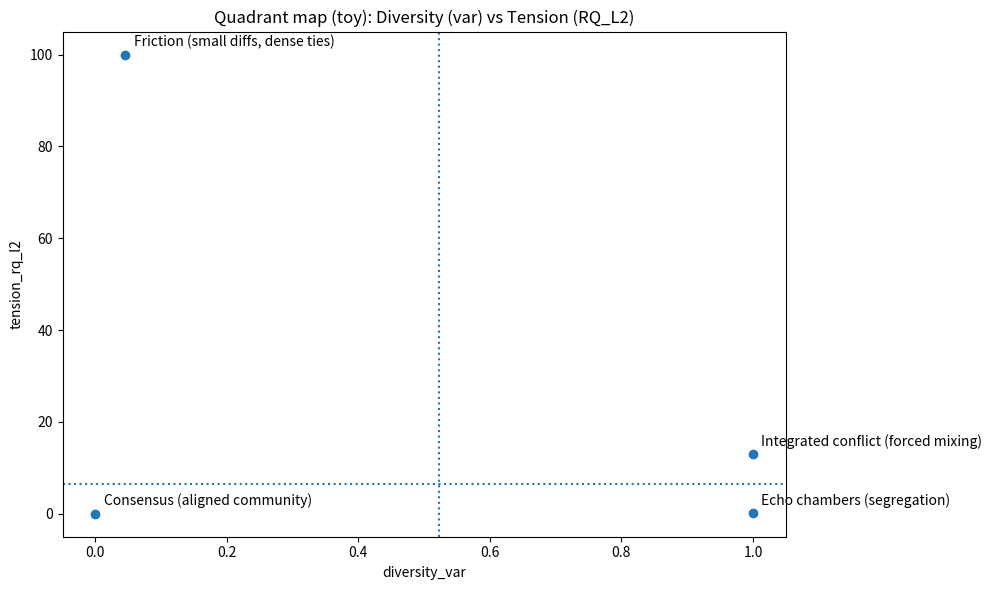
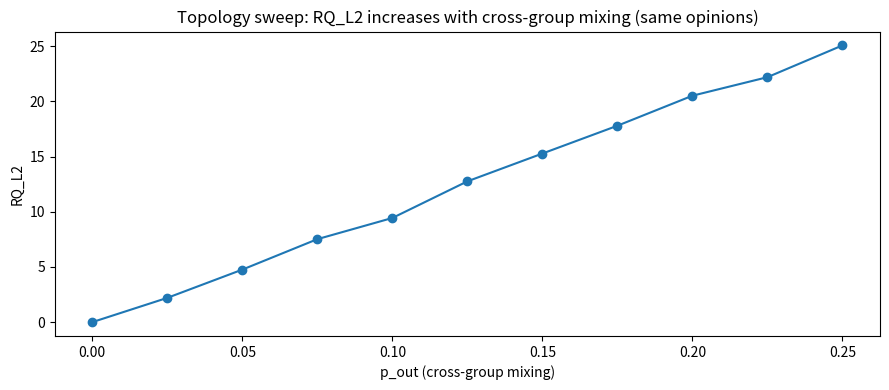
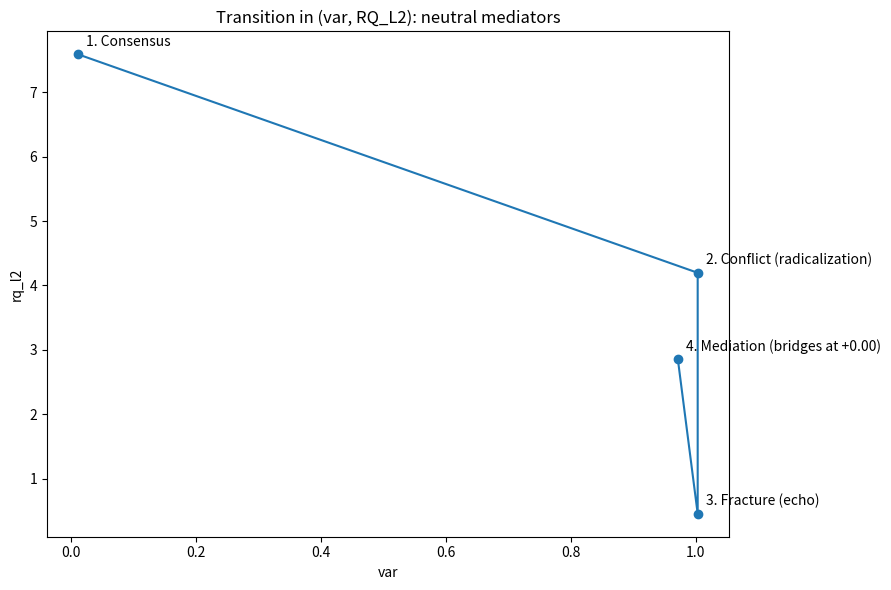
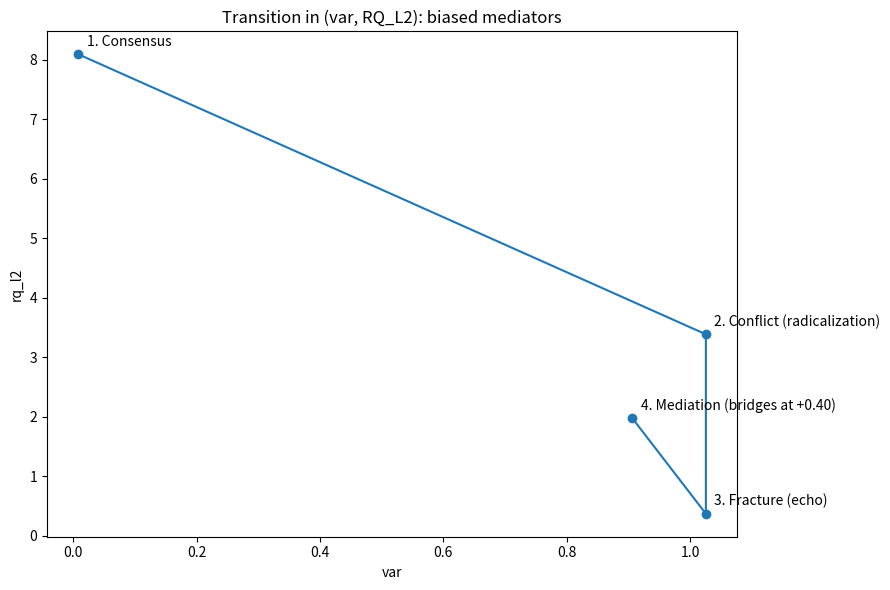
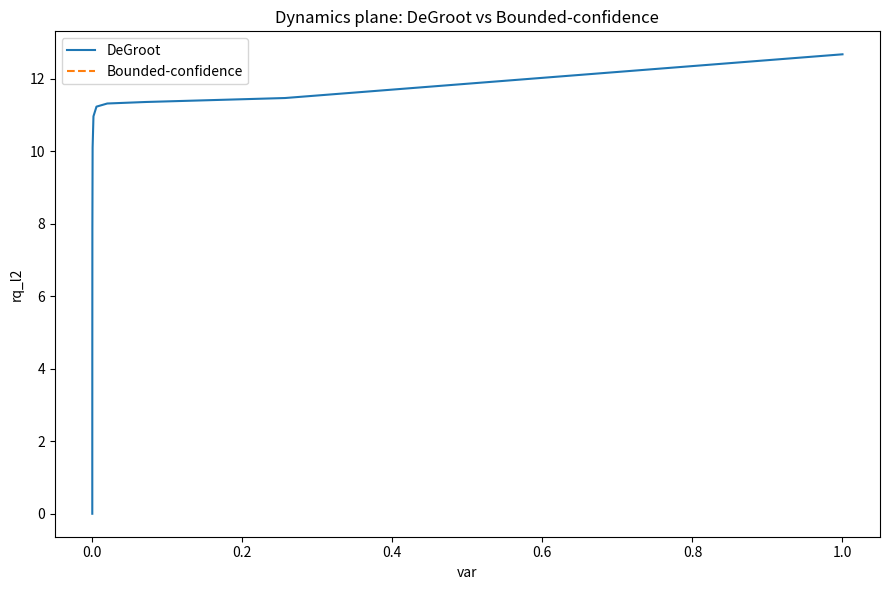
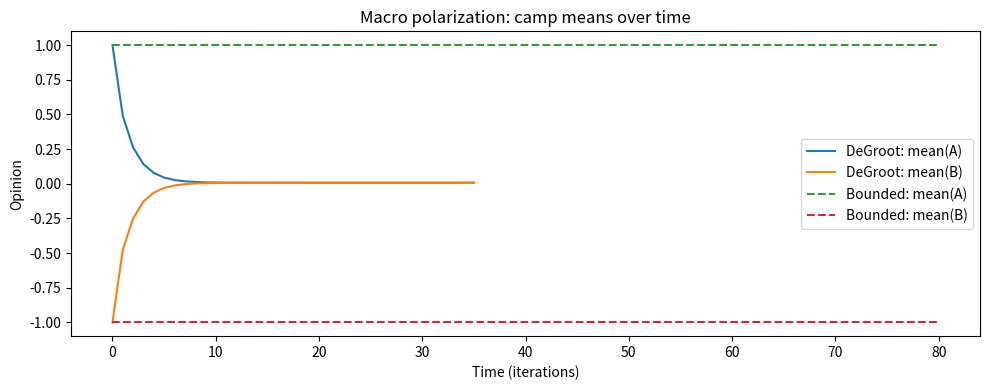
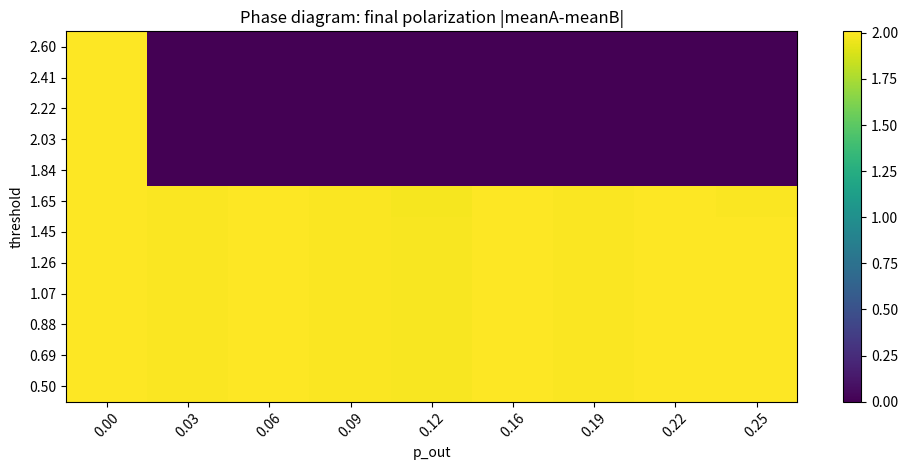
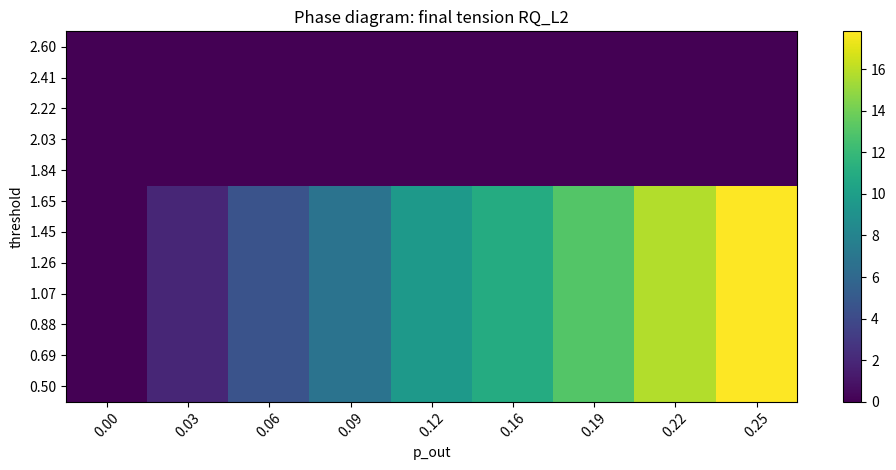

Reproduce these figures in Python, in order.
"""
rq_gi_quadrants_experiments.py
==============================

Experiments to operationalize the "4 quadrants" narrative:

Quadrants in (Diversity, Tension) space, where:
- Diversity: variance of opinions (absolute dispersion)
- Tension:  Rayleigh quotient RQ_L2 = (x^T L x) / (x^T x)

We include:
1) A quadrant map (4 archetypes) + a topology sweep (same diversity, different tension)
2) Transition trajectories (radicalization -> fracture -> mediation), with neutral vs biased mediators
3) Dynamics trajectories (DeGroot vs bounded-confidence) in the quadrant plane + camp means
4) Phase diagram over (cross-group mixing p_out, intolerance threshold), showing final polarization and final tension

Run:
    python rq_gi_quadrants_experiments.py
"""

from __future__ import annotations

from dataclasses import dataclass
from typing import Dict, List, Optional, Tuple

import matplotlib.pyplot as plt
import networkx as nx
import numpy as np
import pandas as pd


# =============================================================================
# 1) METRICS
# =============================================================================

def compute_laplacian(G: nx.Graph) -> np.ndarray:
    return nx.laplacian_matrix(G).toarray().astype(float)


def safe_div(a: float, b: float, eps: float = 1e-12) -> float:
    return float(a / b) if abs(b) > eps else float("nan")


def gini_nonnegative(x: np.ndarray, eps: float = 1e-12) -> float:
    x = np.asarray(x, dtype=float)
    if np.any(x < 0):
        raise ValueError("Needs x >= 0.")
    mu = float(np.mean(x))
    if mu <= eps:
        raise ValueError("Needs mean(x) > 0.")
    abs_diff = np.abs(np.subtract.outer(x, x))
    return float(abs_diff.mean() / (2.0 * mu))


def gini_signed(x: np.ndarray, eps: float = 1e-12) -> float:
    x = np.asarray(x, dtype=float)
    denom = float(np.mean(np.abs(x)))
    if denom <= eps:
        return float("nan")
    abs_diff = np.abs(np.subtract.outer(x, x))
    return float(abs_diff.mean() / (2.0 * denom))


def get_metrics_full(G: nx.Graph, x: np.ndarray, L: Optional[np.ndarray] = None) -> Dict[str, float]:
    x = np.asarray(x, dtype=float)
    if L is None:
        L = compute_laplacian(G)

    de = float(x.T @ L @ x)
    l2 = float(x.T @ x)
    var = float(np.var(x))
    try:
        g_nonneg = gini_nonnegative(x)
    except Exception:
        g_nonneg = float("nan")
    g_signed = gini_signed(x)

    m = float(G.number_of_edges())
    return {
        "n": float(G.number_of_nodes()),
        "m": m,
        "mean": float(np.mean(x)),
        "var": var,
        "gini_nonneg": g_nonneg,
        "gini_signed": g_signed,
        "de": de,
        "rq_l2": safe_div(de, l2),
        "rq_var": safe_div(de, var),
        "de_per_edge": safe_div(de, m),
    }


# =============================================================================
# 2) DYNAMICS
# =============================================================================

@dataclass
class SimulationHistory:
    x_hist: np.ndarray
    metrics_hist: List[Dict[str, float]]


def build_row_stochastic_matrix(G: nx.Graph, self_loops: bool = True) -> np.ndarray:
    A = nx.to_numpy_array(G, dtype=float)
    if self_loops:
        A = A + np.eye(G.number_of_nodes(), dtype=float)
    row_sums = A.sum(axis=1)
    W = np.zeros_like(A)
    for i, s in enumerate(row_sums):
        if s > 0:
            W[i, :] = A[i, :] / s
        else:
            W[i, i] = 1.0
    return W


def simulate_degroot(G: nx.Graph, x0: np.ndarray, steps: int = 30) -> SimulationHistory:
    x = np.asarray(x0, dtype=float).copy()
    W = build_row_stochastic_matrix(G, self_loops=True)
    L = compute_laplacian(G)

    x_hist = [x.copy()]
    metrics_hist = [get_metrics_full(G, x, L=L)]
    for _ in range(steps):
        x = W @ x
        x_hist.append(x.copy())
        metrics_hist.append(get_metrics_full(G, x, L=L))

    return SimulationHistory(x_hist=np.vstack(x_hist), metrics_hist=metrics_hist)


def simulate_bounded_confidence(
    G: nx.Graph,
    x0: np.ndarray,
    threshold: float = 0.35,
    steps: int = 80,
) -> SimulationHistory:
    """
    Bounded-confidence / intolerance:
      i averages only neighbors with |x_i - x_j| <= threshold, plus itself.

    Note: For pure +/-1 camps, cross-camp distance is ~2, so threshold must exceed ~2
    to allow cross-listening without mediators or noise.
    """
    x = np.asarray(x0, dtype=float).copy()
    n = len(x)
    adj = [list(G.neighbors(i)) for i in range(n)]
    L = compute_laplacian(G)

    x_hist = [x.copy()]
    metrics_hist = [get_metrics_full(G, x, L=L)]

    for _ in range(steps):
        new_x = np.empty_like(x)
        for i in range(n):
            close = [j for j in adj[i] if abs(x[i] - x[j]) <= threshold]
            voices = close + [i]  # include self
            new_x[i] = float(np.mean(x[voices])) if voices else x[i]
        x = new_x
        x_hist.append(x.copy())
        metrics_hist.append(get_metrics_full(G, x, L=L))

    return SimulationHistory(x_hist=np.vstack(x_hist), metrics_hist=metrics_hist)


def group_means(x_hist: np.ndarray, split: int) -> Tuple[np.ndarray, np.ndarray]:
    return x_hist[:, :split].mean(axis=1), x_hist[:, split:].mean(axis=1)


# =============================================================================
# 3) SCENARIOS
# =============================================================================

def make_two_camp_signal(n_per_side: int = 50, low: float = -1.0, high: float = 1.0, noise: float = 0.0, seed: int = 0) -> np.ndarray:
    rng = np.random.default_rng(seed)
    x = np.array([high]*n_per_side + [low]*n_per_side, dtype=float)
    if noise > 0:
        x = x + rng.normal(0.0, noise, size=x.shape[0])
    return x


def quadrant_archetypes(seed: int = 42, n: int = 100) -> pd.DataFrame:
    """
    Four archetypes, designed to land in the intended quadrants when using:
      x-axis: var(x)   (GI/Var proxy for diversity)
      y-axis: rq_l2    (Dirichlet tension normalized by L2 energy)
    """
    rng = np.random.default_rng(seed)
    n2 = n // 2

    # Low diversity, low tension: mild consensus on sparse-ish graph
    x_cons = rng.normal(0.5, 0.03, n)
    G_cons = nx.erdos_renyi_graph(n, 0.06, seed=int(rng.integers(1e9)))

    # Low diversity, high tension: "narcissism of small differences"
    # still low-ish variance compared to polarized camps, but dense coupling amplifies friction.
    x_fric = rng.normal(0.0, 0.22, n)   # variance ~0.05
    G_fric = nx.complete_graph(n)

    # High diversity, low tension: echo chambers (two camps, almost disconnected)
    x_echo = make_two_camp_signal(n2, low=-1, high=1, seed=int(rng.integers(1e9)))
    G_echo = nx.planted_partition_graph(2, n2, p_in=0.18, p_out=0.0005, seed=int(rng.integers(1e9)))

    # High diversity, high tension: integrated conflict (two camps well mixed)
    x_conf = make_two_camp_signal(n2, low=-1, high=1, seed=int(rng.integers(1e9)))
    G_conf = nx.planted_partition_graph(2, n2, p_in=0.12, p_out=0.12, seed=int(rng.integers(1e9)))

    scenarios = [
        ("Consensus (aligned community)", G_cons, x_cons),
        ("Friction (small diffs, dense ties)", G_fric, x_fric),
        ("Echo chambers (segregation)", G_echo, x_echo),
        ("Integrated conflict (forced mixing)", G_conf, x_conf),
    ]

    rows = []
    for name, G, x in scenarios:
        m = get_metrics_full(G, x)
        rows.append({
            "scenario": name,
            "diversity_var": m["var"],
            "diversity_gini_signed": m["gini_signed"],
            "tension_rq_l2": m["rq_l2"],
            "tension_de_per_edge": m["de_per_edge"],
            "edges": int(m["m"]),
        })
    return pd.DataFrame(rows)


def topology_sweep_same_opinions(seed: int = 42, n_per: int = 50, p_in: float = 0.35, p_out_grid: np.ndarray = None) -> pd.DataFrame:
    """
    Keep the SAME two-camp opinions x in {-1,+1}. Vary topology mixing p_out.
    For this x, Dirichlet energy is exactly:
        DE = sum_{(i,j)} (x_i - x_j)^2 = 4 * (# cross edges)
    so tension is a direct proxy for "how much the two camps are forced to interact".
    """
    if p_out_grid is None:
        p_out_grid = np.linspace(0.0, 0.25, 11)

    rng = np.random.default_rng(seed)
    x = make_two_camp_signal(n_per, low=-1, high=1, seed=int(rng.integers(1e9)))

    rows = []
    for p_out in p_out_grid:
        G = nx.planted_partition_graph(2, n_per, p_in=p_in, p_out=float(p_out), seed=int(rng.integers(1e9)))
        m = get_metrics_full(G, x)
        rows.append({
            "p_out": float(p_out),
            "edges": int(m["m"]),
            "de": m["de"],
            "rq_l2": m["rq_l2"],
            "var": m["var"],
        })
    return pd.DataFrame(rows)


def radicalization_fracture_mediation(
    seed: int = 42,
    n: int = 100,
    radical_strength: float = 2.0,
    frac_remove: float = 0.9,
    n_mediators: int = 20,
    mediator_opinion: float = 0.0,
) -> pd.DataFrame:
    """
    Signed space chain:
      1) consensus-ish
      2) radicalization (half shift +radical_strength)
      3) fracture (remove cross edges)
      4) mediation (add bridge nodes at mediator_opinion)
    """
    rng = np.random.default_rng(seed)
    n2 = n // 2

    x1 = rng.normal(0.0, 0.1, n)
    G1 = nx.erdos_renyi_graph(n, 0.08, seed=int(rng.integers(1e9)))

    x2 = x1.copy()
    x2[:n2] += radical_strength
    G2 = G1

    G3 = G1.copy()
    cross_edges = [(u, v) for (u, v) in list(G3.edges())
                   if (u < n2 and v >= n2) or (u >= n2 and v < n2)]
    if cross_edges:
        k = int(frac_remove * len(cross_edges))
        idx = rng.choice(len(cross_edges), size=k, replace=False)
        G3.remove_edges_from([cross_edges[i] for i in idx])

    G4 = G3.copy()
    x4 = x2.tolist()
    start = n
    for i in range(n_mediators):
        node = start + i
        G4.add_node(node)
        x4.append(float(mediator_opinion))
        targets_A = rng.choice(n2, size=6, replace=False).tolist()
        targets_B = rng.choice(range(n2, n), size=6, replace=False).tolist()
        for t in targets_A + targets_B:
            G4.add_edge(node, t)
    x4 = np.array(x4, dtype=float)

    chain = [
        ("1. Consensus", G1, x1),
        ("2. Conflict (radicalization)", G2, x2),
        ("3. Fracture (echo)", G3, x2),
        (f"4. Mediation (bridges at {mediator_opinion:+.2f})", G4, x4),
    ]

    rows = []
    for label, G, x in chain:
        m = get_metrics_full(G, x)
        rows.append({
            "state": label,
            "var": m["var"],
            "rq_l2": m["rq_l2"],
            "gini_signed": m["gini_signed"],
            "de_per_edge": m["de_per_edge"],
            "edges": int(m["m"]),
            "nodes": int(m["n"]),
        })
    return pd.DataFrame(rows)


# =============================================================================
# 4) PLOTS
# =============================================================================

def plot_quadrant_map(df: pd.DataFrame, xcol: str, ycol: str, title: str) -> None:
    plt.figure(figsize=(10, 6))
    plt.scatter(df[xcol], df[ycol])
    for _, row in df.iterrows():
        plt.annotate(row["scenario"], (row[xcol], row[ycol]), textcoords="offset points", xytext=(6, 6))
    plt.title(title)
    plt.xlabel(xcol)
    plt.ylabel(ycol)
    plt.axvline(df[xcol].median(), linestyle=":")
    plt.axhline(df[ycol].median(), linestyle=":")
    plt.tight_layout()
    plt.show()


def plot_transition(df_chain: pd.DataFrame, xcol: str, ycol: str, title: str) -> None:
    plt.figure(figsize=(9, 6))
    plt.plot(df_chain[xcol], df_chain[ycol], marker="o")
    for _, row in df_chain.iterrows():
        plt.annotate(row["state"], (row[xcol], row[ycol]), textcoords="offset points", xytext=(6, 6))
    plt.title(title)
    plt.xlabel(xcol)
    plt.ylabel(ycol)
    plt.tight_layout()
    plt.show()


def plot_dynamics_plane(deg: SimulationHistory, bc: SimulationHistory, xcol: str, ycol: str, title: str) -> None:
    df1 = pd.DataFrame(deg.metrics_hist)
    df2 = pd.DataFrame(bc.metrics_hist)

    plt.figure(figsize=(9, 6))
    plt.plot(df1[xcol], df1[ycol], label="DeGroot")
    plt.plot(df2[xcol], df2[ycol], label="Bounded-confidence", linestyle="--")
    plt.title(title)
    plt.xlabel(xcol)
    plt.ylabel(ycol)
    plt.legend()
    plt.tight_layout()
    plt.show()


def plot_group_means(deg: SimulationHistory, bc: SimulationHistory, split: int) -> None:
    t1 = np.arange(deg.x_hist.shape[0])
    t2 = np.arange(bc.x_hist.shape[0])
    dA, dB = group_means(deg.x_hist, split=split)
    bA, bB = group_means(bc.x_hist, split=split)

    plt.figure(figsize=(10, 4))
    plt.plot(t1, dA, label="DeGroot: mean(A)")
    plt.plot(t1, dB, label="DeGroot: mean(B)")
    plt.plot(t2, bA, linestyle="--", label="Bounded: mean(A)")
    plt.plot(t2, bB, linestyle="--", label="Bounded: mean(B)")
    plt.title("Macro polarization: camp means over time")
    plt.xlabel("Time (iterations)")
    plt.ylabel("Opinion")
    plt.legend()
    plt.tight_layout()
    plt.show()


def phase_diagram_mix_threshold(
    seed: int = 42,
    n_per: int = 35,
    p_in: float = 0.35,
    p_out_grid: np.ndarray = None,
    thr_grid: np.ndarray = None,
    init_noise: float = 0.12,
) -> Tuple[np.ndarray, np.ndarray, np.ndarray, np.ndarray, np.ndarray]:
    """
    Sweep:
      - p_out: cross-group mixing in the topology
      - threshold: intolerance radius in bounded-confidence

    With strict camps +/-1, the transition is near threshold ~2.
    To avoid a degenerate diagram, we add small init_noise around the camps.

    Outputs matrices (len(thr_grid) x len(p_out_grid)):
      - polarization_final = |meanA - meanB|
      - rq_l2_final
      - gini_signed_final
      - var_final
      - de_per_edge_final
    """
    if p_out_grid is None:
        p_out_grid = np.linspace(0.0, 0.25, 9)
    if thr_grid is None:
        thr_grid = np.linspace(0.5, 2.6, 12)

    rng = np.random.default_rng(seed)
    split = n_per

    pol = np.zeros((len(thr_grid), len(p_out_grid)))
    rq = np.zeros_like(pol)
    gsig = np.zeros_like(pol)
    var = np.zeros_like(pol)
    depe = np.zeros_like(pol)

    x0 = make_two_camp_signal(n_per, low=-1, high=1, noise=init_noise, seed=int(rng.integers(1e9)))

    for j, p_out in enumerate(p_out_grid):
        G = nx.planted_partition_graph(2, n_per, p_in=p_in, p_out=float(p_out), seed=int(rng.integers(1e9)))
        for i, thr in enumerate(thr_grid):
            hist = simulate_bounded_confidence(G, x0, threshold=float(thr), steps=100)
            xT = hist.x_hist[-1]
            a = float(np.mean(xT[:split]))
            b = float(np.mean(xT[split:]))
            pol[i, j] = abs(a - b)

            mT = hist.metrics_hist[-1]
            rq[i, j] = mT["rq_l2"]
            gsig[i, j] = mT["gini_signed"]
            var[i, j] = mT["var"]
            depe[i, j] = mT["de_per_edge"]

    return pol, rq, gsig, var, depe, p_out_grid, thr_grid


def plot_heatmap(mat: np.ndarray, x_ticks: List[float], y_ticks: List[float], title: str, xlabel: str, ylabel: str) -> None:
    plt.figure(figsize=(10, 4.8))
    plt.imshow(mat, aspect="auto", origin="lower")
    plt.xticks(ticks=np.arange(len(x_ticks)), labels=[f"{v:.2f}" for v in x_ticks], rotation=45)
    plt.yticks(ticks=np.arange(len(y_ticks)), labels=[f"{v:.2f}" for v in y_ticks])
    plt.title(title)
    plt.xlabel(xlabel)
    plt.ylabel(ylabel)
    plt.colorbar()
    plt.tight_layout()
    plt.show()


# =============================================================================
# 5) MAIN
# =============================================================================

def run_all(seed: int = 42, show: bool = True) -> Dict[str, pd.DataFrame]:
    out: Dict[str, pd.DataFrame] = {}

    # --- Quadrant archetypes
    df_quad = quadrant_archetypes(seed=seed, n=100)
    out["quadrants"] = df_quad
    print("\n=== Quadrant archetypes ===")
    print(df_quad.to_string(index=False))

    if show:
        plot_quadrant_map(
            df_quad,
            xcol="diversity_var",
            ycol="tension_rq_l2",
            title="Quadrant map (toy): Diversity (var) vs Tension (RQ_L2)"
        )

    # --- Topology sweep: same opinions, varying mixing
    df_sweep = topology_sweep_same_opinions(seed=seed, n_per=50)
    out["topology_sweep"] = df_sweep
    print("\n=== Topology sweep (same two-camp opinions) ===")
    print(df_sweep.to_string(index=False))

    if show:
        plt.figure(figsize=(9, 4))
        plt.plot(df_sweep["p_out"], df_sweep["rq_l2"], marker="o")
        plt.title("Topology sweep: RQ_L2 increases with cross-group mixing (same opinions)")
        plt.xlabel("p_out (cross-group mixing)")
        plt.ylabel("RQ_L2")
        plt.tight_layout()
        plt.show()

    # --- Transition chain: neutral vs biased mediators
    df_chain_neu = radicalization_fracture_mediation(seed=seed + 1, mediator_opinion=0.0)
    df_chain_bias = radicalization_fracture_mediation(seed=seed + 2, mediator_opinion=0.4)
    out["transition_neutral"] = df_chain_neu
    out["transition_biased"] = df_chain_bias

    print("\n=== Transition: neutral mediators ===")
    print(df_chain_neu.to_string(index=False))
    print("\n=== Transition: biased mediators (+0.4) ===")
    print(df_chain_bias.to_string(index=False))

    if show:
        plot_transition(df_chain_neu, xcol="var", ycol="rq_l2", title="Transition in (var, RQ_L2): neutral mediators")
        plot_transition(df_chain_bias, xcol="var", ycol="rq_l2", title="Transition in (var, RQ_L2): biased mediators")

    # --- Dynamics trajectory in the quadrant plane
    n_per = 50
    G_mix = nx.planted_partition_graph(2, n_per, p_in=0.35, p_out=0.12, seed=seed)
    x0 = make_two_camp_signal(n_per, low=-1, high=1, seed=seed)

    deg = simulate_degroot(G_mix, x0, steps=35)
    bc = simulate_bounded_confidence(G_mix, x0, threshold=0.35, steps=80)

    if show:
        plot_dynamics_plane(deg, bc, xcol="var", ycol="rq_l2", title="Dynamics plane: DeGroot vs Bounded-confidence")
        plot_group_means(deg, bc, split=n_per)

    # --- Phase diagrams
    pol, rq, gsig, var, depe, p_out_grid, thr_grid = phase_diagram_mix_threshold(seed=seed, n_per=35)
    if show:
        plot_heatmap(pol, list(p_out_grid), list(thr_grid), "Phase diagram: final polarization |meanA-meanB|", "p_out", "threshold")
        plot_heatmap(rq, list(p_out_grid), list(thr_grid), "Phase diagram: final tension RQ_L2", "p_out", "threshold")

    out["phase_polarization"] = pd.DataFrame(pol, index=thr_grid, columns=p_out_grid)
    out["phase_rq_l2"] = pd.DataFrame(rq, index=thr_grid, columns=p_out_grid)

    return out


if __name__ == "__main__":
    run_all(seed=42, show=True)
